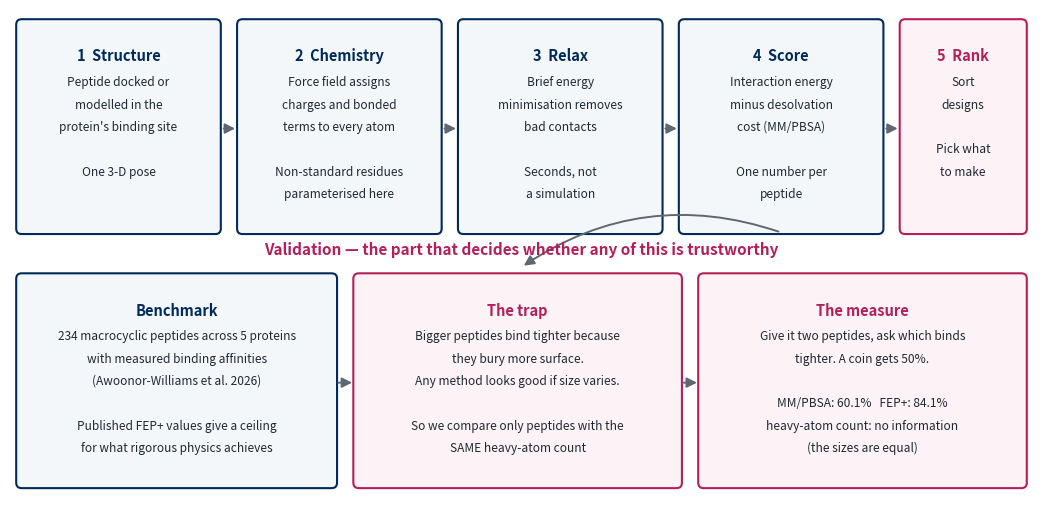

Write the Python code that produced this figure. (Note: this script raises an exception after producing the figure.)
#!/usr/bin/env python3
"""Pipeline schematic, written for readers with no computational background."""
import os, matplotlib
matplotlib.use("Agg")
import matplotlib.pyplot as plt
from matplotlib.patches import FancyBboxPatch, FancyArrowPatch

OUT = os.path.expanduser('~/Downloads/lpta_methods_20260927/fig1_pipeline.png')
NAVY, CRIM, GREY, INK = '#002A5C', '#B51F58', '#5E6873', '#1F2933'

fig, ax = plt.subplots(figsize=(13.2, 6.4))
ax.set_xlim(0, 13.2); ax.set_ylim(0, 6.4); ax.axis('off')

def box(x, y, w, h, title, lines, edge=NAVY, fill='#F4F7FA'):
    ax.add_patch(FancyBboxPatch((x, y), w, h, boxstyle="round,pad=0.07",
                                linewidth=1.5, edgecolor=edge, facecolor=fill))
    ax.text(x + w/2, y + h - 0.30, title, ha='center', va='top',
            fontsize=10.5, fontweight='bold', color=edge)
    for i, t in enumerate(lines):
        ax.text(x + w/2, y + h - 0.66 - i*0.29, t, ha='center', va='top',
                fontsize=8.6, color=INK)

def arrow(x1, y1, x2, y2):
    ax.add_patch(FancyArrowPatch((x1, y1), (x2, y2), arrowstyle='-|>',
                                 mutation_scale=15, linewidth=1.4, color=GREY))

box(0.15, 3.55, 2.5, 2.65, "1  Structure",
    ["Peptide docked or", "modelled in the", "protein's binding site", "", "One 3-D pose"])
box(3.0, 3.55, 2.5, 2.65, "2  Chemistry",
    ["Force field assigns", "charges and bonded", "terms to every atom", "",
     "Non-standard residues", "parameterised here"])
box(5.85, 3.55, 2.5, 2.65, "3  Relax",
    ["Brief energy", "minimisation removes", "bad contacts", "",
     "Seconds, not", "a simulation"])
box(8.7, 3.55, 2.5, 2.65, "4  Score",
    ["Interaction energy", "minus desolvation", "cost (MM/PBSA)", "",
     "One number per", "peptide"])
box(11.55, 3.55, 1.5, 2.65, "5  Rank", ["Sort", "designs", "", "Pick what", "to make"],
    edge=CRIM, fill='#FDF2F6')
for x in (2.72, 5.57, 8.42, 11.27):
    arrow(x, 4.85, x + 0.22, 4.85)

ax.text(6.6, 3.22, "Validation — the part that decides whether any of this is trustworthy",
        ha='center', fontsize=11, fontweight='bold', color=CRIM)

box(0.15, 0.25, 4.0, 2.65, "Benchmark",
    ["234 macrocyclic peptides across 5 proteins", "with measured binding affinities",
     "(Awoonor-Williams et al. 2026)", "",
     "Published FEP+ values give a ceiling", "for what rigorous physics achieves"])
box(4.5, 0.25, 4.1, 2.65, "The trap",
    ["Bigger peptides bind tighter because", "they bury more surface.",
     "Any method looks good if size varies.", "",
     "So we compare only peptides with the", "SAME heavy-atom count"], edge=CRIM, fill='#FDF2F6')
box(8.95, 0.25, 4.1, 2.65, "The measure",
    ["Give it two peptides, ask which binds", "tighter. A coin gets 50%.", "",
     "MM/PBSA: 60.1%   FEP+: 84.1%", "heavy-atom count: no information",
     "(the sizes are equal)"], edge=CRIM, fill='#FDF2F6')
arrow(4.2, 1.55, 4.45, 1.55); arrow(8.65, 1.55, 8.9, 1.55)
ax.add_patch(FancyArrowPatch((9.95, 3.5), (6.6, 3.05), arrowstyle='-|>', mutation_scale=15,
                             linewidth=1.4, color=GREY, connectionstyle="arc3,rad=0.25"))
fig.savefig(OUT, dpi=300, bbox_inches='tight', facecolor='white')
print('wrote', OUT)
